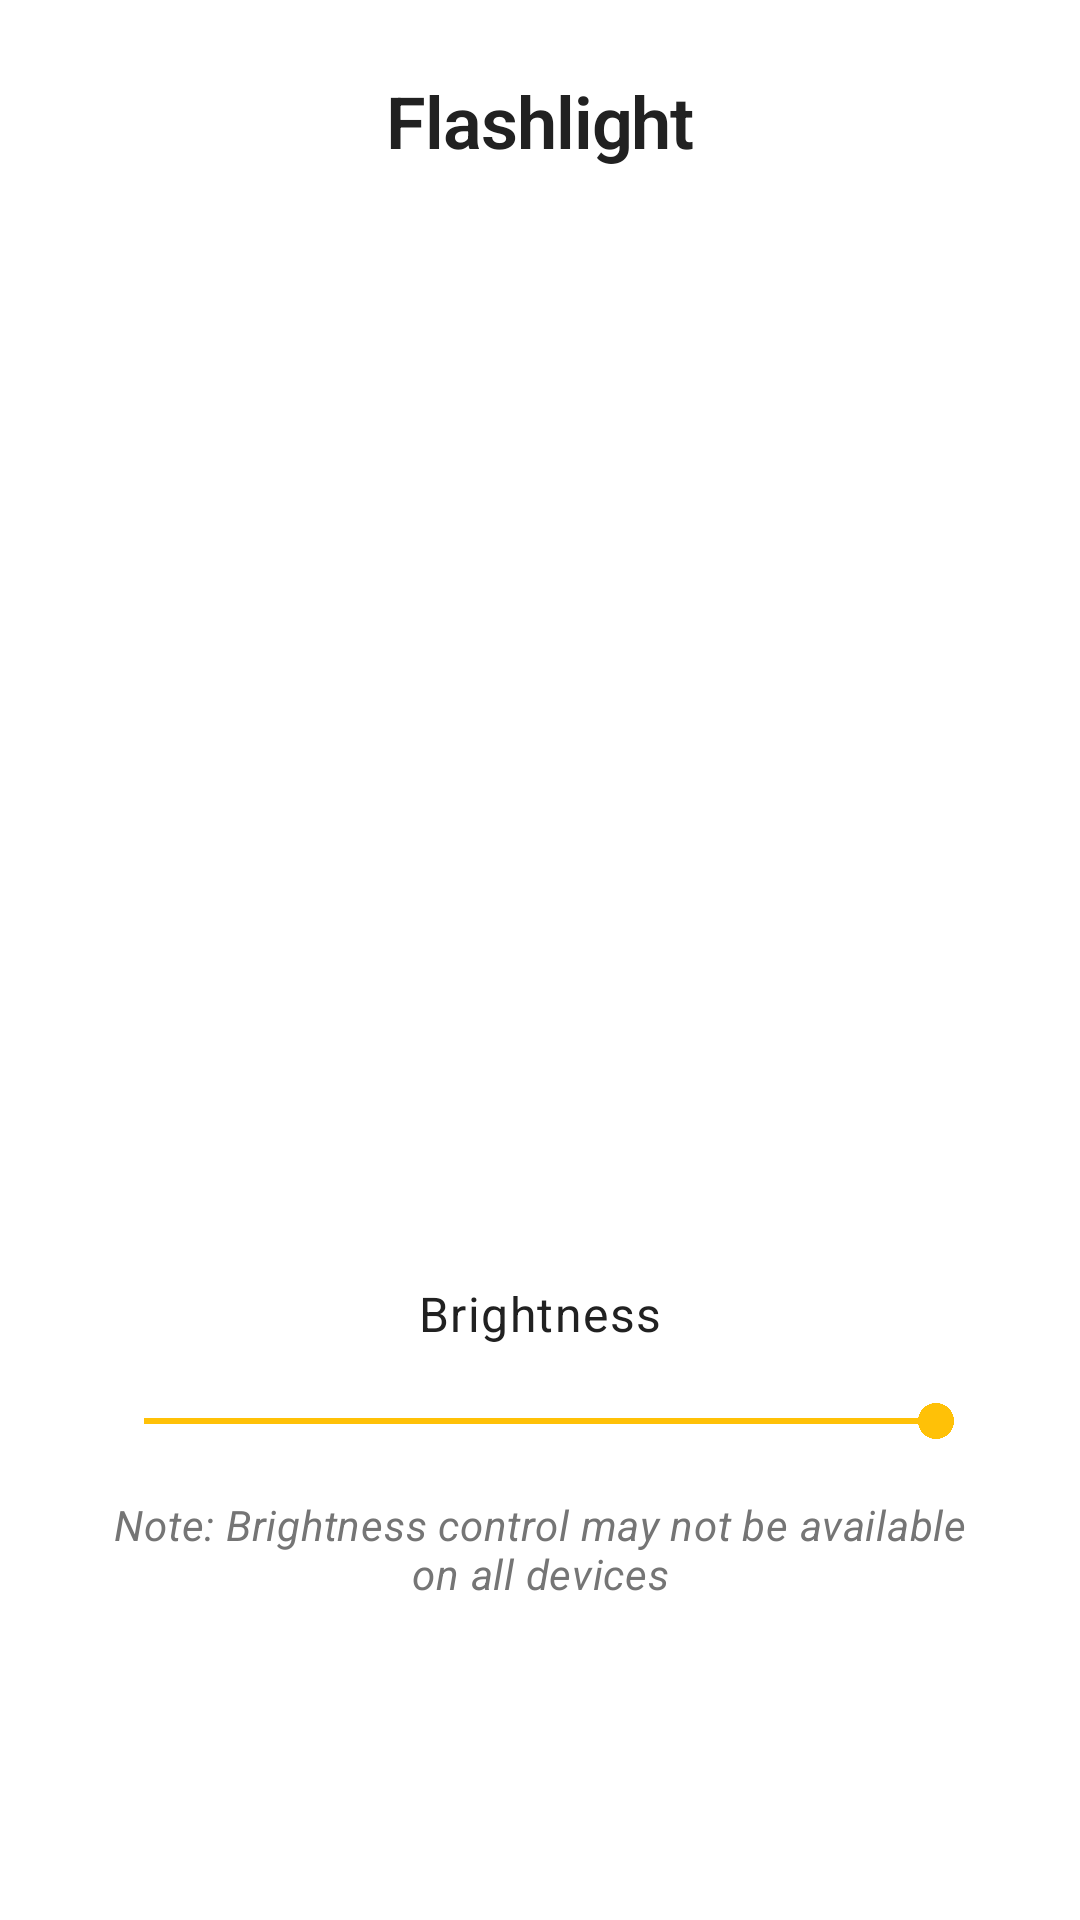

Here is an Android app screen rendered from its layout file. Give the layout XML and the strings, colors and styles it references.
<!-- AndroidManifest.xml: application theme Theme.AiFlashLight -->
<!-- res/layout/fragment_flashlight.xml -->
<?xml version="1.0" encoding="utf-8"?>
<androidx.constraintlayout.widget.ConstraintLayout xmlns:android="http://schemas.android.com/apk/res/android"
    xmlns:app="http://schemas.android.com/apk/res-auto"
    xmlns:tools="http://schemas.android.com/tools"
    android:layout_width="match_parent"
    android:layout_height="match_parent"
    tools:context=".fragments.FlashlightFragment">

    <TextView
        android:id="@+id/tv_title"
        android:layout_width="wrap_content"
        android:layout_height="wrap_content"
        android:layout_marginTop="24dp"
        android:text="@string/flashlight_title"
        android:textAppearance="@style/TextAppearance.AiFlashLight.Headline1"
        app:layout_constraintEnd_toEndOf="parent"
        app:layout_constraintStart_toStartOf="parent"
        app:layout_constraintTop_toTopOf="parent" />

    <ImageButton
        android:id="@+id/btn_toggle_flashlight"
        android:layout_width="150dp"
        android:layout_height="150dp"
        android:background="@android:color/transparent"
        android:contentDescription="@string/flashlight_on"
        android:src="@drawable/ic_flashlight_off"
        app:layout_constraintBottom_toBottomOf="parent"
        app:layout_constraintEnd_toEndOf="parent"
        app:layout_constraintStart_toStartOf="parent"
        app:layout_constraintTop_toTopOf="parent"
        app:tint="@color/primary" />

    <TextView
        android:id="@+id/tv_brightness_value"
        android:layout_width="wrap_content"
        android:layout_height="wrap_content"
        android:layout_marginTop="32dp"
        android:text="@string/flashlight_brightness"
        android:textAppearance="@style/TextAppearance.AiFlashLight.Body1"
        app:layout_constraintEnd_toEndOf="parent"
        app:layout_constraintStart_toStartOf="parent"
        app:layout_constraintTop_toBottomOf="@+id/btn_toggle_flashlight" />

    <SeekBar
        android:id="@+id/seekbar_brightness"
        android:layout_width="0dp"
        android:layout_height="wrap_content"
        android:layout_marginStart="32dp"
        android:layout_marginTop="16dp"
        android:layout_marginEnd="32dp"
        android:max="100"
        android:progress="100"
        app:layout_constraintEnd_toEndOf="parent"
        app:layout_constraintStart_toStartOf="parent"
        app:layout_constraintTop_toBottomOf="@+id/tv_brightness_value" />

    <TextView
        android:id="@+id/tv_note"
        android:layout_width="0dp"
        android:layout_height="wrap_content"
        android:layout_marginStart="32dp"
        android:layout_marginTop="16dp"
        android:layout_marginEnd="32dp"
        android:text="Note: Brightness control may not be available on all devices"
        android:textAlignment="center"
        android:textAppearance="@style/TextAppearance.AiFlashLight.Body2"
        android:textStyle="italic"
        app:layout_constraintEnd_toEndOf="parent"
        app:layout_constraintStart_toStartOf="parent"
        app:layout_constraintTop_toBottomOf="@+id/seekbar_brightness" />

</androidx.constraintlayout.widget.ConstraintLayout>
<!-- resources referenced by this layout -->
<resources>
  <color name="primary">#2196F3</color>
  <string name="flashlight_brightness">Brightness</string>
  <string name="flashlight_on">Turn On</string>
  <string name="flashlight_title">Flashlight</string>
  <style name="TextAppearance.AiFlashLight.Body1" parent="TextAppearance.MaterialComponents.Body1">
          <item name="android:textSize">16sp</item>
          <item name="android:textColor">@color/text_primary</item>
      </style>
  <style name="TextAppearance.AiFlashLight.Body2" parent="TextAppearance.MaterialComponents.Body2">
          <item name="android:textSize">14sp</item>
          <item name="android:textColor">@color/text_secondary</item>
      </style>
  <style name="TextAppearance.AiFlashLight.Headline1" parent="TextAppearance.MaterialComponents.Headline1">
          <item name="android:textSize">24sp</item>
          <item name="android:textColor">@color/text_primary</item>
          <item name="android:textStyle">bold</item>
      </style>
  <style name="Theme.AiFlashLight" parent="Theme.MaterialComponents.DayNight.DarkActionBar">
          
          <item name="colorPrimary">@color/primary</item>
          <item name="colorPrimaryVariant">@color/primary_variant</item>
          <item name="colorOnPrimary">@color/text_on_primary</item>
          
          
          <item name="colorSecondary">@color/secondary</item>
          <item name="colorSecondaryVariant">@color/secondary_variant</item>
          <item name="colorOnSecondary">@color/text_on_secondary</item>
          
          
          <item name="android:statusBarColor">?attr/colorPrimaryVariant</item>
          
          
          <item name="android:colorBackground">@color/background</item>
          <item name="colorSurface">@color/surface</item>
          <item name="colorError">@color/error</item>
          
          
          <item name="android:textColorPrimary">@color/text_primary</item>
          <item name="android:textColorSecondary">@color/text_secondary</item>
          <item name="android:textColorHint">@color/text_hint</item>
      </style>
  <color name="text_primary">#212121</color>
  <color name="text_secondary">#757575</color>
  <color name="primary_variant">#1976D2</color>
  <color name="text_on_primary">#FFFFFF</color>
  <color name="secondary">#FFC107</color>
  <color name="secondary_variant">#FFA000</color>
  <color name="text_on_secondary">#000000</color>
  <color name="background">#FFFFFF</color>
  <color name="surface">#FFFFFF</color>
  <color name="error">#F44336</color>
  <color name="text_hint">#BDBDBD</color>
</resources>
